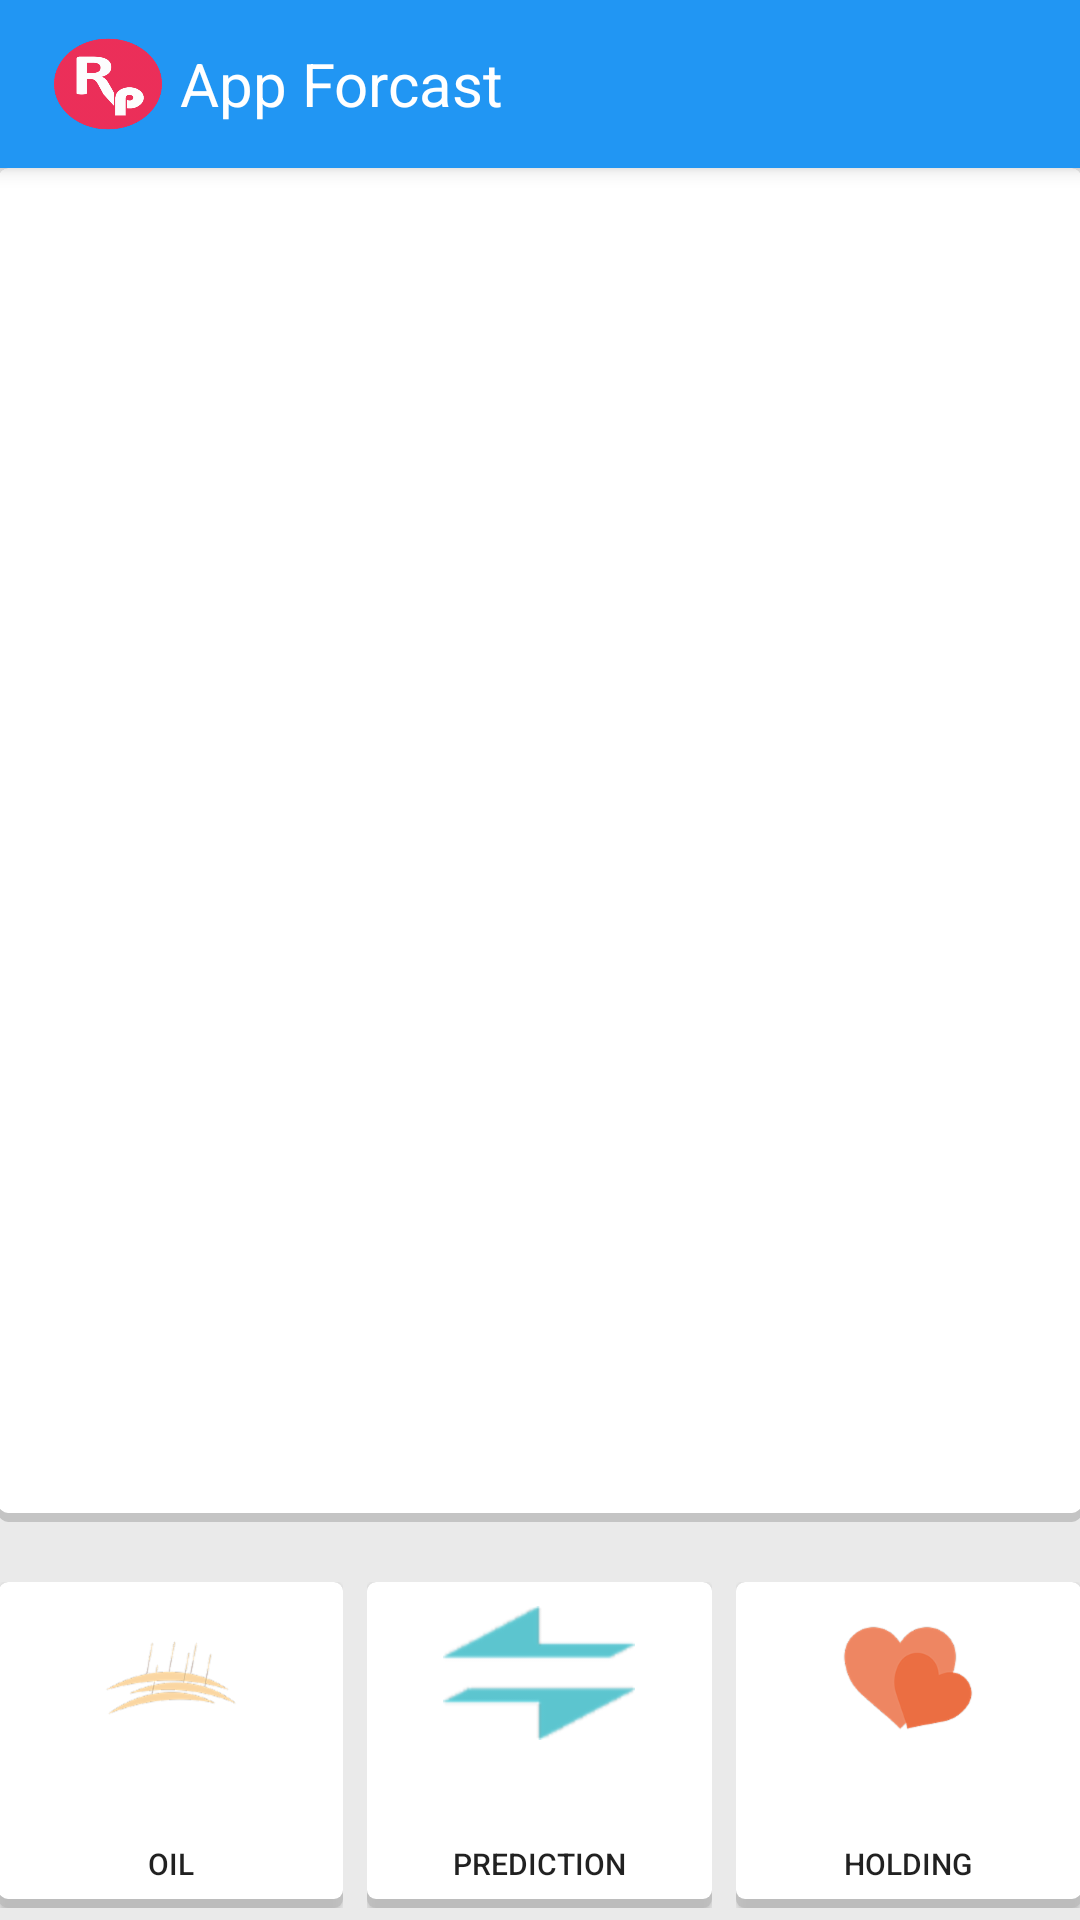

This screen was rendered from an Android layout file. Write that file and the resources it references.
<!-- AndroidManifest.xml: application theme AppTheme -->
<!-- res/layout/appforcast_container.xml -->
<?xml version="1.0" encoding="utf-8"?>
<android.support.design.widget.CoordinatorLayout
    xmlns:android="http://schemas.android.com/apk/res/android"
    xmlns:app="http://schemas.android.com/apk/res-auto"
    xmlns:tools="http://schemas.android.com/tools"
    android:layout_width="match_parent"
    android:layout_height="match_parent"
    android:fitsSystemWindows="true"
    tools:context=".controller.mainsubapp.forcast.MainPage">

    <android.support.design.widget.AppBarLayout
        android:layout_width="match_parent"
        android:layout_height="wrap_content"
        android:theme="@style/AppTheme.AppBarOverlay"
        >

        <android.support.v7.widget.Toolbar
            android:id="@+id/appforcast_mainpage_toolbar"
            android:layout_width="match_parent"
            android:layout_height="?attr/actionBarSize"
            android:background="@color/primary"
            app:popupTheme="@style/AppTheme.PopupOverlay">
            

            <LinearLayout
                android:layout_width="match_parent"
                android:layout_height="match_parent"
                android:orientation="horizontal">

                <ImageView
                    android:layout_width="40dp"
                    android:layout_height="40dp"
                    android:layout_gravity="center_vertical"
                    android:layout_marginEnd="4dp"
                    android:layout_marginRight="4dp"
                    android:contentDescription="@string/appforcast_toolbar_icon_desc"
                    android:padding="2dp"
                    android:src="@drawable/appforcast"/>

                <TextView
                    android:layout_width="wrap_content"
                    android:layout_height="wrap_content"
                    android:layout_gravity="center_vertical"
                    android:text="@string/appforcast_mainpage_title"
                    android:textColor="@color/white"
                    android:textSize="20sp"/>
            </LinearLayout>
        </android.support.v7.widget.Toolbar>


    </android.support.design.widget.AppBarLayout>

    <include layout="@layout/appforcast_launcher"/>
</android.support.design.widget.CoordinatorLayout>
<!-- res/layout/appforcast_launcher.xml (included above) -->
<?xml version="1.0" encoding="utf-8"?>
<LinearLayout
    xmlns:android="http://schemas.android.com/apk/res/android"
    xmlns:app="http://schemas.android.com/apk/res-auto"
    xmlns:tools="http://schemas.android.com/tools"
    android:layout_width="match_parent"
    android:layout_height="match_parent"
    android:background="#eaeaea"
    android:orientation="vertical"
    android:paddingBottom="@dimen/activity_vertical_margin"
    android:paddingLeft="@dimen/activity_horizontal_margin"
    android:paddingRight="@dimen/activity_horizontal_margin"
    android:paddingTop="@dimen/activity_vertical_margin"
    app:layout_behavior="@string/appbar_scrolling_view_behavior"
    tools:context=".controller.mainsubapp.forcast.MainPage">

    <LinearLayout
        android:layout_width="match_parent"
        android:layout_height="match_parent"
        android:layout_gravity="center_horizontal"
        android:layout_marginBottom="16dp"
        android:layout_weight="2"
        android:background="@drawable/xml_content_default_shadow_shape"
        android:orientation="vertical"
        android:padding="8dp">

        <ImageSwitcher
            android:id="@+id/appforcast_imageswitcher_application_logo"
            android:layout_width="wrap_content"
            android:layout_height="wrap_content"
            android:layout_gravity="center_horizontal"/>

        
        
        
        
        
        
        
        
        
        

        <ScrollView
            android:layout_width="match_parent"
            android:layout_height="match_parent"
            android:layout_gravity="center_horizontal"
            android:layout_margin="32dp">

            <TextSwitcher
                android:id="@+id/appforcast_textswitcher_application_description"
                android:layout_width="wrap_content"
                android:layout_height="wrap_content"
                android:layout_gravity="top"/>
        </ScrollView>

    </LinearLayout>

    <LinearLayout
        android:layout_width="match_parent"
        android:layout_height="match_parent"
        android:layout_weight="8"
        android:baselineAligned="false"
        android:orientation="horizontal">

        <RelativeLayout
            android:layout_width="0dp"
            android:layout_height="match_parent"
            android:layout_gravity="center_vertical"
            android:layout_marginBottom="4dp"
            android:layout_marginRight="4dp"
            android:layout_marginTop="4dp"
            android:layout_weight="1">

            <Button
                android:id="@+id/appforcast_button_minyak_launcher"
                android:layout_width="match_parent"
                android:layout_height="match_parent"
                android:layout_centerInParent="true"
                android:background="@drawable/xml_selector_button_state"
                android:contentDescription="@string/appforcast_button_saham_description"
                android:drawableTop="@drawable/acupuncture_logo_button"
                android:gravity="bottom|center"
                android:padding="8dp"
                android:text="@string/appforcast_button_minyak_title"
                android:textSize="10sp"
                />
        </RelativeLayout>

        <RelativeLayout
            android:layout_width="0dp"
            android:layout_height="match_parent"
            android:layout_gravity="center_vertical"
            android:layout_margin="4dp"
            android:layout_weight="1">

            <Button
                android:id="@+id/appforcast_button_prediksi_launcher"
                android:layout_width="match_parent"
                android:layout_height="match_parent"
                android:layout_centerInParent="true"
                android:background="@drawable/xml_selector_button_state"
                android:contentDescription="@string/appforcast_button_prediksi_description"
                android:drawableTop="@drawable/prediksi"
                android:gravity="bottom|center"
                android:padding="8dp"
                android:text="@string/appforcast_button_prediksi_title"
                android:textSize="10sp"
                />
        </RelativeLayout>

        <RelativeLayout
            android:layout_width="0dp"
            android:layout_height="match_parent"
            android:layout_gravity="center_vertical"
            android:layout_marginBottom="4dp"
            android:layout_marginLeft="4dp"
            android:layout_marginStart="4dp"
            android:layout_marginTop="4dp"
            android:layout_weight="1">

            <Button
                android:id="@+id/appforcast_button_saham_launcher"
                android:layout_width="match_parent"
                android:layout_height="match_parent"
                android:layout_centerInParent="true"
                android:background="@drawable/xml_selector_button_state"
                android:contentDescription="@string/appforcast_button_saham_description"
                android:drawableTop="@drawable/heart_logo_button"
                android:gravity="bottom|center"
                android:padding="8dp"
                android:text="@string/appforcast_button_saham_title"
                android:textSize="10sp"
                />
        </RelativeLayout>

    </LinearLayout>

</LinearLayout>
<!-- resources referenced by this layout -->
<resources>
  <color name="primary">#2196F3</color>
  <color name="white">#FFFFFFFF</color>
  <!-- drawable xml_appbar_shadow_shape (drawable) -->
  <?xml version="1.0" encoding="utf-8"?>
  <layer-list xmlns:android="http://schemas.android.com/apk/res/android">
      <item>
          <shape android:shape="rectangle">
              <solid android:color="@color/shadow"/>
          </shape>
      </item>
  
      <item
          android:bottom="3dp"
          android:left="0dp"
          android:right="0dp"
          android:top="0dp">
          <shape android:shape="rectangle">
              <solid android:color="@color/launcher_colorPrimary"/>
          </shape>
      </item>
  </layer-list>
  <!-- drawable xml_content_default_shadow_shape (drawable) -->
  <?xml version="1.0" encoding="utf-8"?>
  <layer-list xmlns:android="http://schemas.android.com/apk/res/android">
      <item>
          <shape android:shape="rectangle">
              <solid android:color="@color/shadow"/>
              <corners android:radius="3dp"/>
          </shape>
      </item>
  
      <item
          android:bottom="3dp"
          android:left="0dp"
          android:right="0dp"
          android:top="0dp">
          <shape android:shape="rectangle">
              <solid android:color="@android:color/white"/>
              <corners android:radius="3dp"/>
          </shape>
      </item>
  </layer-list>
  <string name="appforcast_button_minyak_title">Oil</string>
  <string name="appforcast_button_prediksi_description">Prediction Logo Launcher</string>
  <string name="appforcast_button_prediksi_title">Prediction</string>
  <string name="appforcast_button_saham_description">Holding Logo Launcher</string>
  <string name="appforcast_button_saham_title">Holding</string>
  <string name="appforcast_mainpage_title">App Forcast</string>
  <string name="appforcast_toolbar_icon_desc">Application Logo</string>
  <string name="appmedis_avatar_description">App Medis Icon</string>
  <style name="AppTheme.AppBarOverlay" parent="ThemeOverlay.AppCompat.Dark.ActionBar" />
  <style name="AppTheme.PopupOverlay" parent="ThemeOverlay.AppCompat.Light" />
  <style name="AppTheme" parent="Theme.AppCompat.Light.DarkActionBar">
          
          <item name="colorPrimary">@color/launcher_colorPrimary</item>
          <item name="colorPrimaryDark">@color/launcher_colorPrimaryDark</item>
          <item name="colorAccent">@color/launcher_colorAccent</item>
      </style>
  <color name="shadow">#CABBBBBB</color>
  <color name="launcher_colorPrimary">#3F51B5</color>
  <!-- drawable xml_content_pressed_shadow_shape (drawable) -->
  <?xml version="1.0" encoding="utf-8"?>
  <layer-list xmlns:android="http://schemas.android.com/apk/res/android">
      <item>
          <shape android:shape="rectangle">
              <solid android:color="@color/shadow"/>
              <corners android:radius="3dp"/>
          </shape>
      </item>
  
      <item
          android:bottom="3dp"
          android:left="0dp"
          android:right="0dp"
          android:top="0dp">
          <shape android:shape="rectangle">
              <solid android:color="@color/launcher_colorPrimary"/>
              <corners android:radius="3dp"/>
          </shape>
      </item>
  </layer-list>
  <!-- drawable xml_content_focused_shadow_shape (drawable) -->
  <?xml version="1.0" encoding="utf-8"?>
  <layer-list xmlns:android="http://schemas.android.com/apk/res/android">
      <item>
          <shape android:shape="rectangle">
              <solid android:color="@color/shadow"/>
              <corners android:radius="3dp"/>
          </shape>
      </item>
  
      <item
          android:bottom="3dp"
          android:left="0dp"
          android:right="0dp"
          android:top="0dp">
          <shape android:shape="rectangle">
              <solid android:color="@color/launcher_colorPrimaryDark"/>
              <corners android:radius="3dp"/>
          </shape>
      </item>
  </layer-list>
  <color name="launcher_colorPrimaryDark">#303F9F</color>
  <color name="launcher_colorAccent">#FF4081</color>
</resources>
